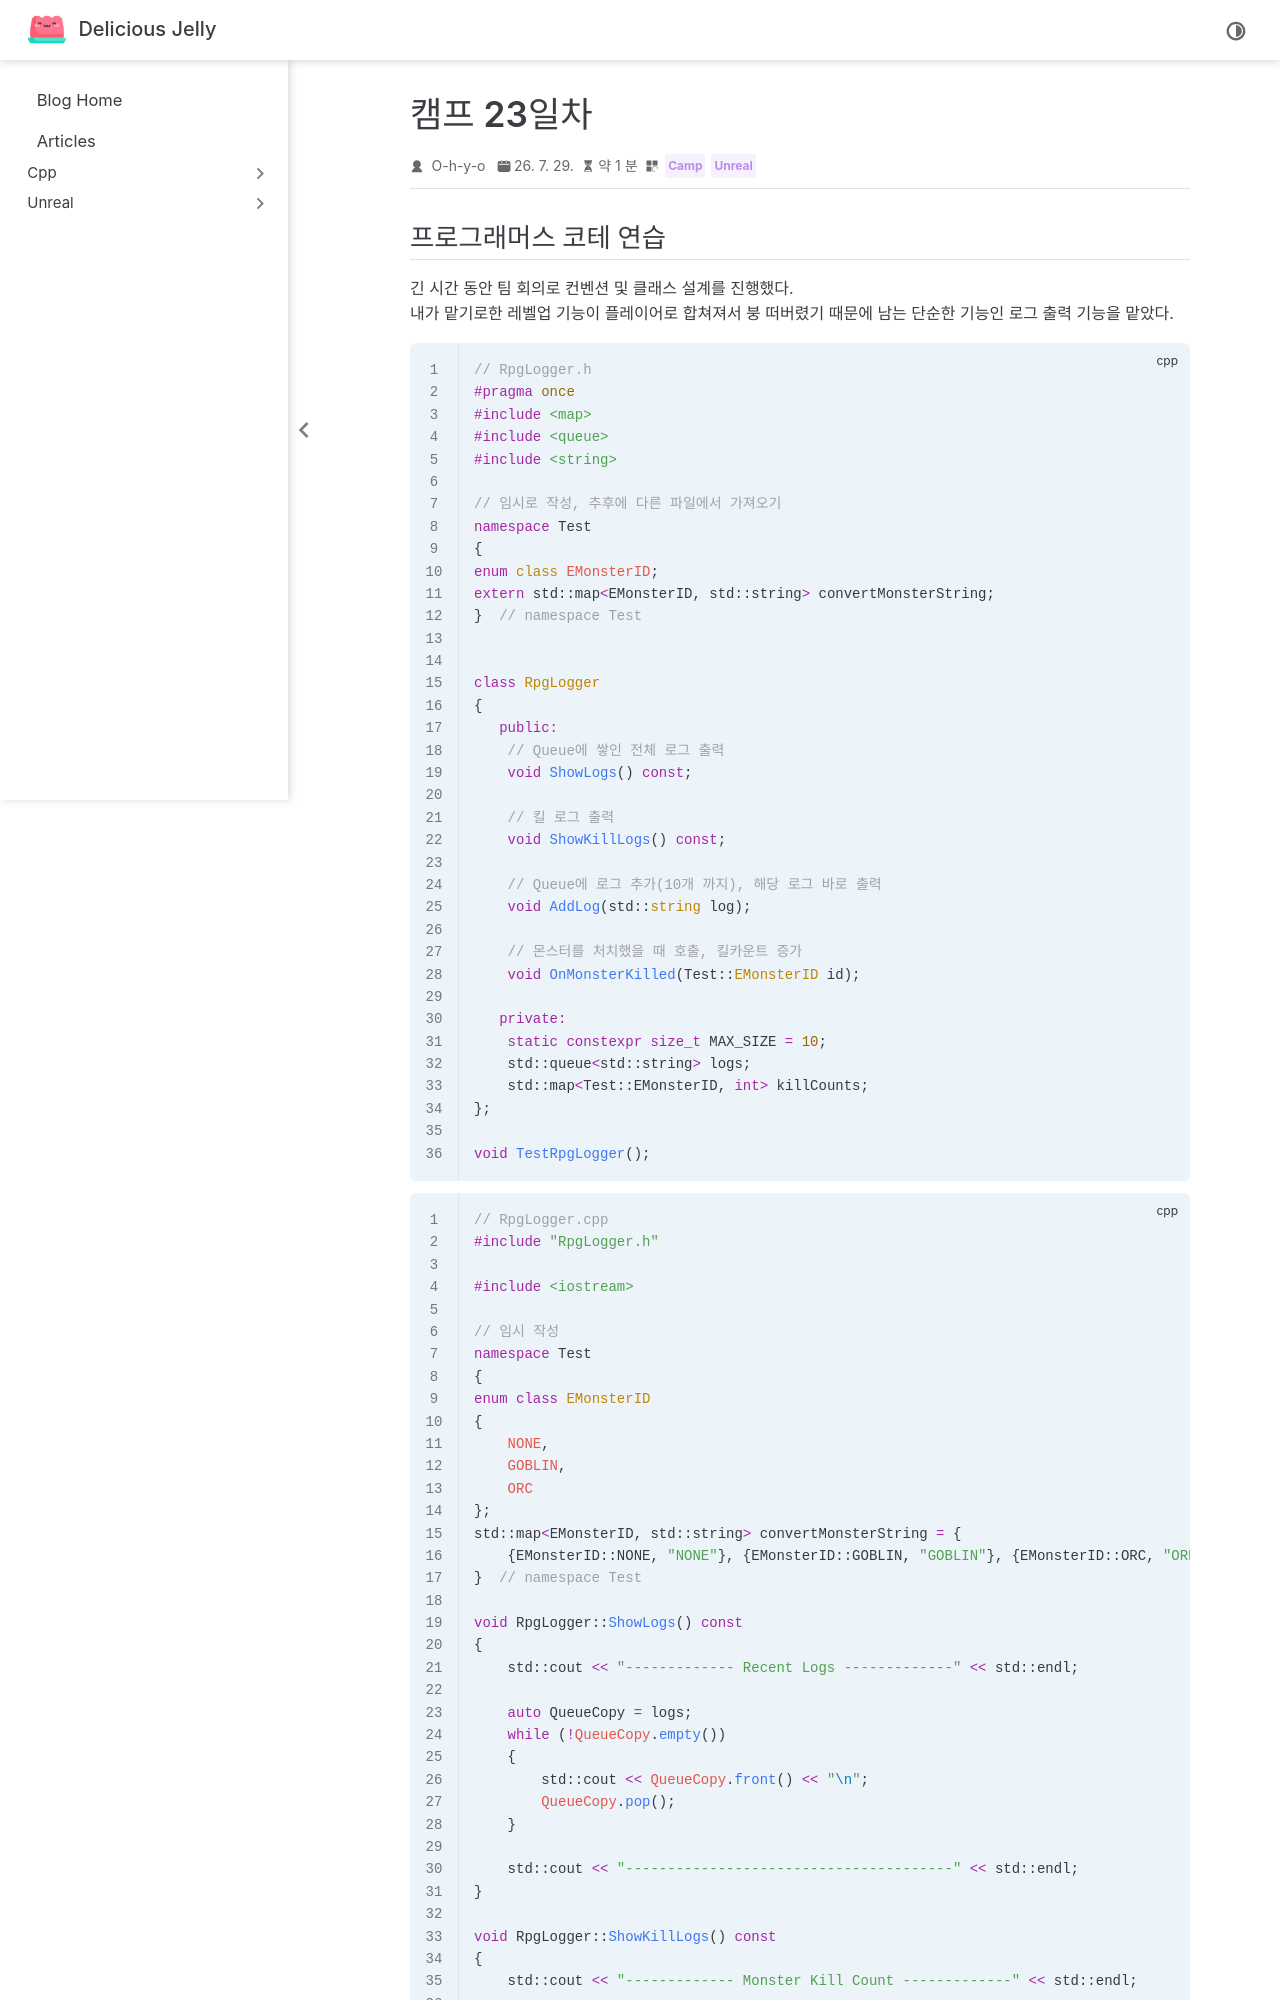

repository: O-h-y-o/O-h-y-o.github.io · page: posts/camp/week-05/camp-23.html · generator: jekyll

---
date: 2026-07-29
category:
  - Camp
  - Unreal
order: 4
---

# 캠프 23일차

## 프로그래머스 코테 연습

<programmers-coding :test-id="12935">

::: tabs

@tab min_element + erase

최소값과 그 최소값의 index를 구해 erase를 진행

```cpp
#include <vector>
#include <algorithm>
#include <iterator>

using namespace std;

vector<int> solution(vector<int> arr) {
    auto it = min_element(arr.begin(), arr.end());
    int minIndex = distance(arr.begin(), it);

    arr.erase(arr.begin() + minIndex);
    if(arr.empty()) arr.push_back(-1);
    return arr;
}
```

@tab 더 간결하게

erase는 index가 아니라 반복자를 받는다.
min_element는 반복자를 반환하기 때문에 erase에 바로 넘기면 distance로 index를 구하는게 의미없어진다.

```cpp
#include <vector>
#include <algorithm>
#include <iterator>

using namespace std;

vector<int> solution(vector<int> arr) {
    arr.erase(min_element(arr.begin(), arr.end()));
    if (arr.empty()) arr.push_back(-1);
    return arr;
}
```

:::

</programmers-coding>

긴 시간 동안 팀 회의로 컨벤션 및 클래스 설계를 진행했다.
내가 맡기로한 레벨업 기능이 플레이어로 합쳐져서 붕 떠버렸기 때문에 남는 단순한 기능인 로그 출력 기능을 맡았다.

```cpp
// RpgLogger.h
#pragma once
#include <map>
#include <queue>
#include <string>

// 임시로 작성, 추후에 다른 파일에서 가져오기
namespace Test
{
enum class EMonsterID;
extern std::map<EMonsterID, std::string> convertMonsterString;
}  // namespace Test


class RpgLogger
{
   public:
    // Queue에 쌓인 전체 로그 출력
    void ShowLogs() const;

    // 킬 로그 출력
    void ShowKillLogs() const;

    // Queue에 로그 추가(10개 까지), 해당 로그 바로 출력
    void AddLog(std::string log);

    // 몬스터를 처치했을 때 호출, 킬카운트 증가
    void OnMonsterKilled(Test::EMonsterID id);

   private:
    static constexpr size_t MAX_SIZE = 10;
    std::queue<std::string> logs;
    std::map<Test::EMonsterID, int> killCounts;
};

void TestRpgLogger();
```

```cpp
// RpgLogger.cpp
#include "RpgLogger.h"

#include <iostream>

// 임시 작성
namespace Test
{
enum class EMonsterID
{
    NONE,
    GOBLIN,
    ORC
};
std::map<EMonsterID, std::string> convertMonsterString = {
    {EMonsterID::NONE, "NONE"}, {EMonsterID::GOBLIN, "GOBLIN"}, {EMonsterID::ORC, "ORK"}};
}  // namespace Test
